Image classification data set "dataset" (DarksAces/Pruebas on GitHub). Class labels (27): african art, architecture, ceramics, comics manga, concept art, cyberpunk, drawings, graffiti, mosaics, non art, oil painting, origami, paintings, photography, pixel art, scientific illustration, sculptures, stained glass, steampunk, tattoo art, textiles, textures, ukiyo-e, vaporwave, vehicles, video art, watercolor.

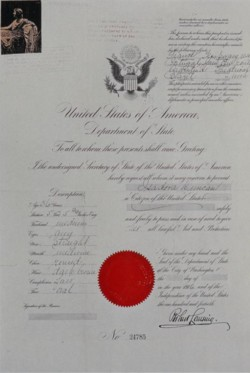
Label: photography

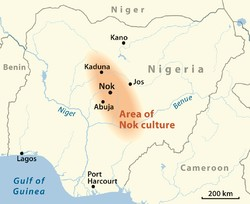
Label: african art

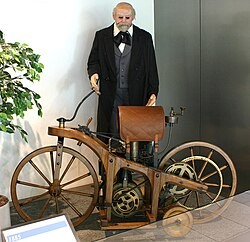
Label: vehicles

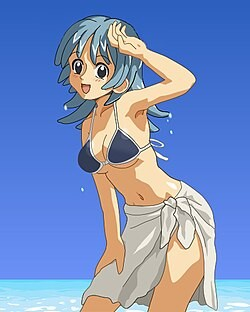
Label: drawings

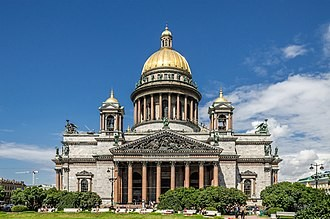
Label: architecture

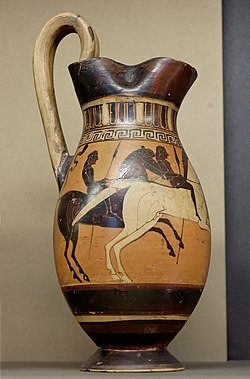
Label: ceramics
